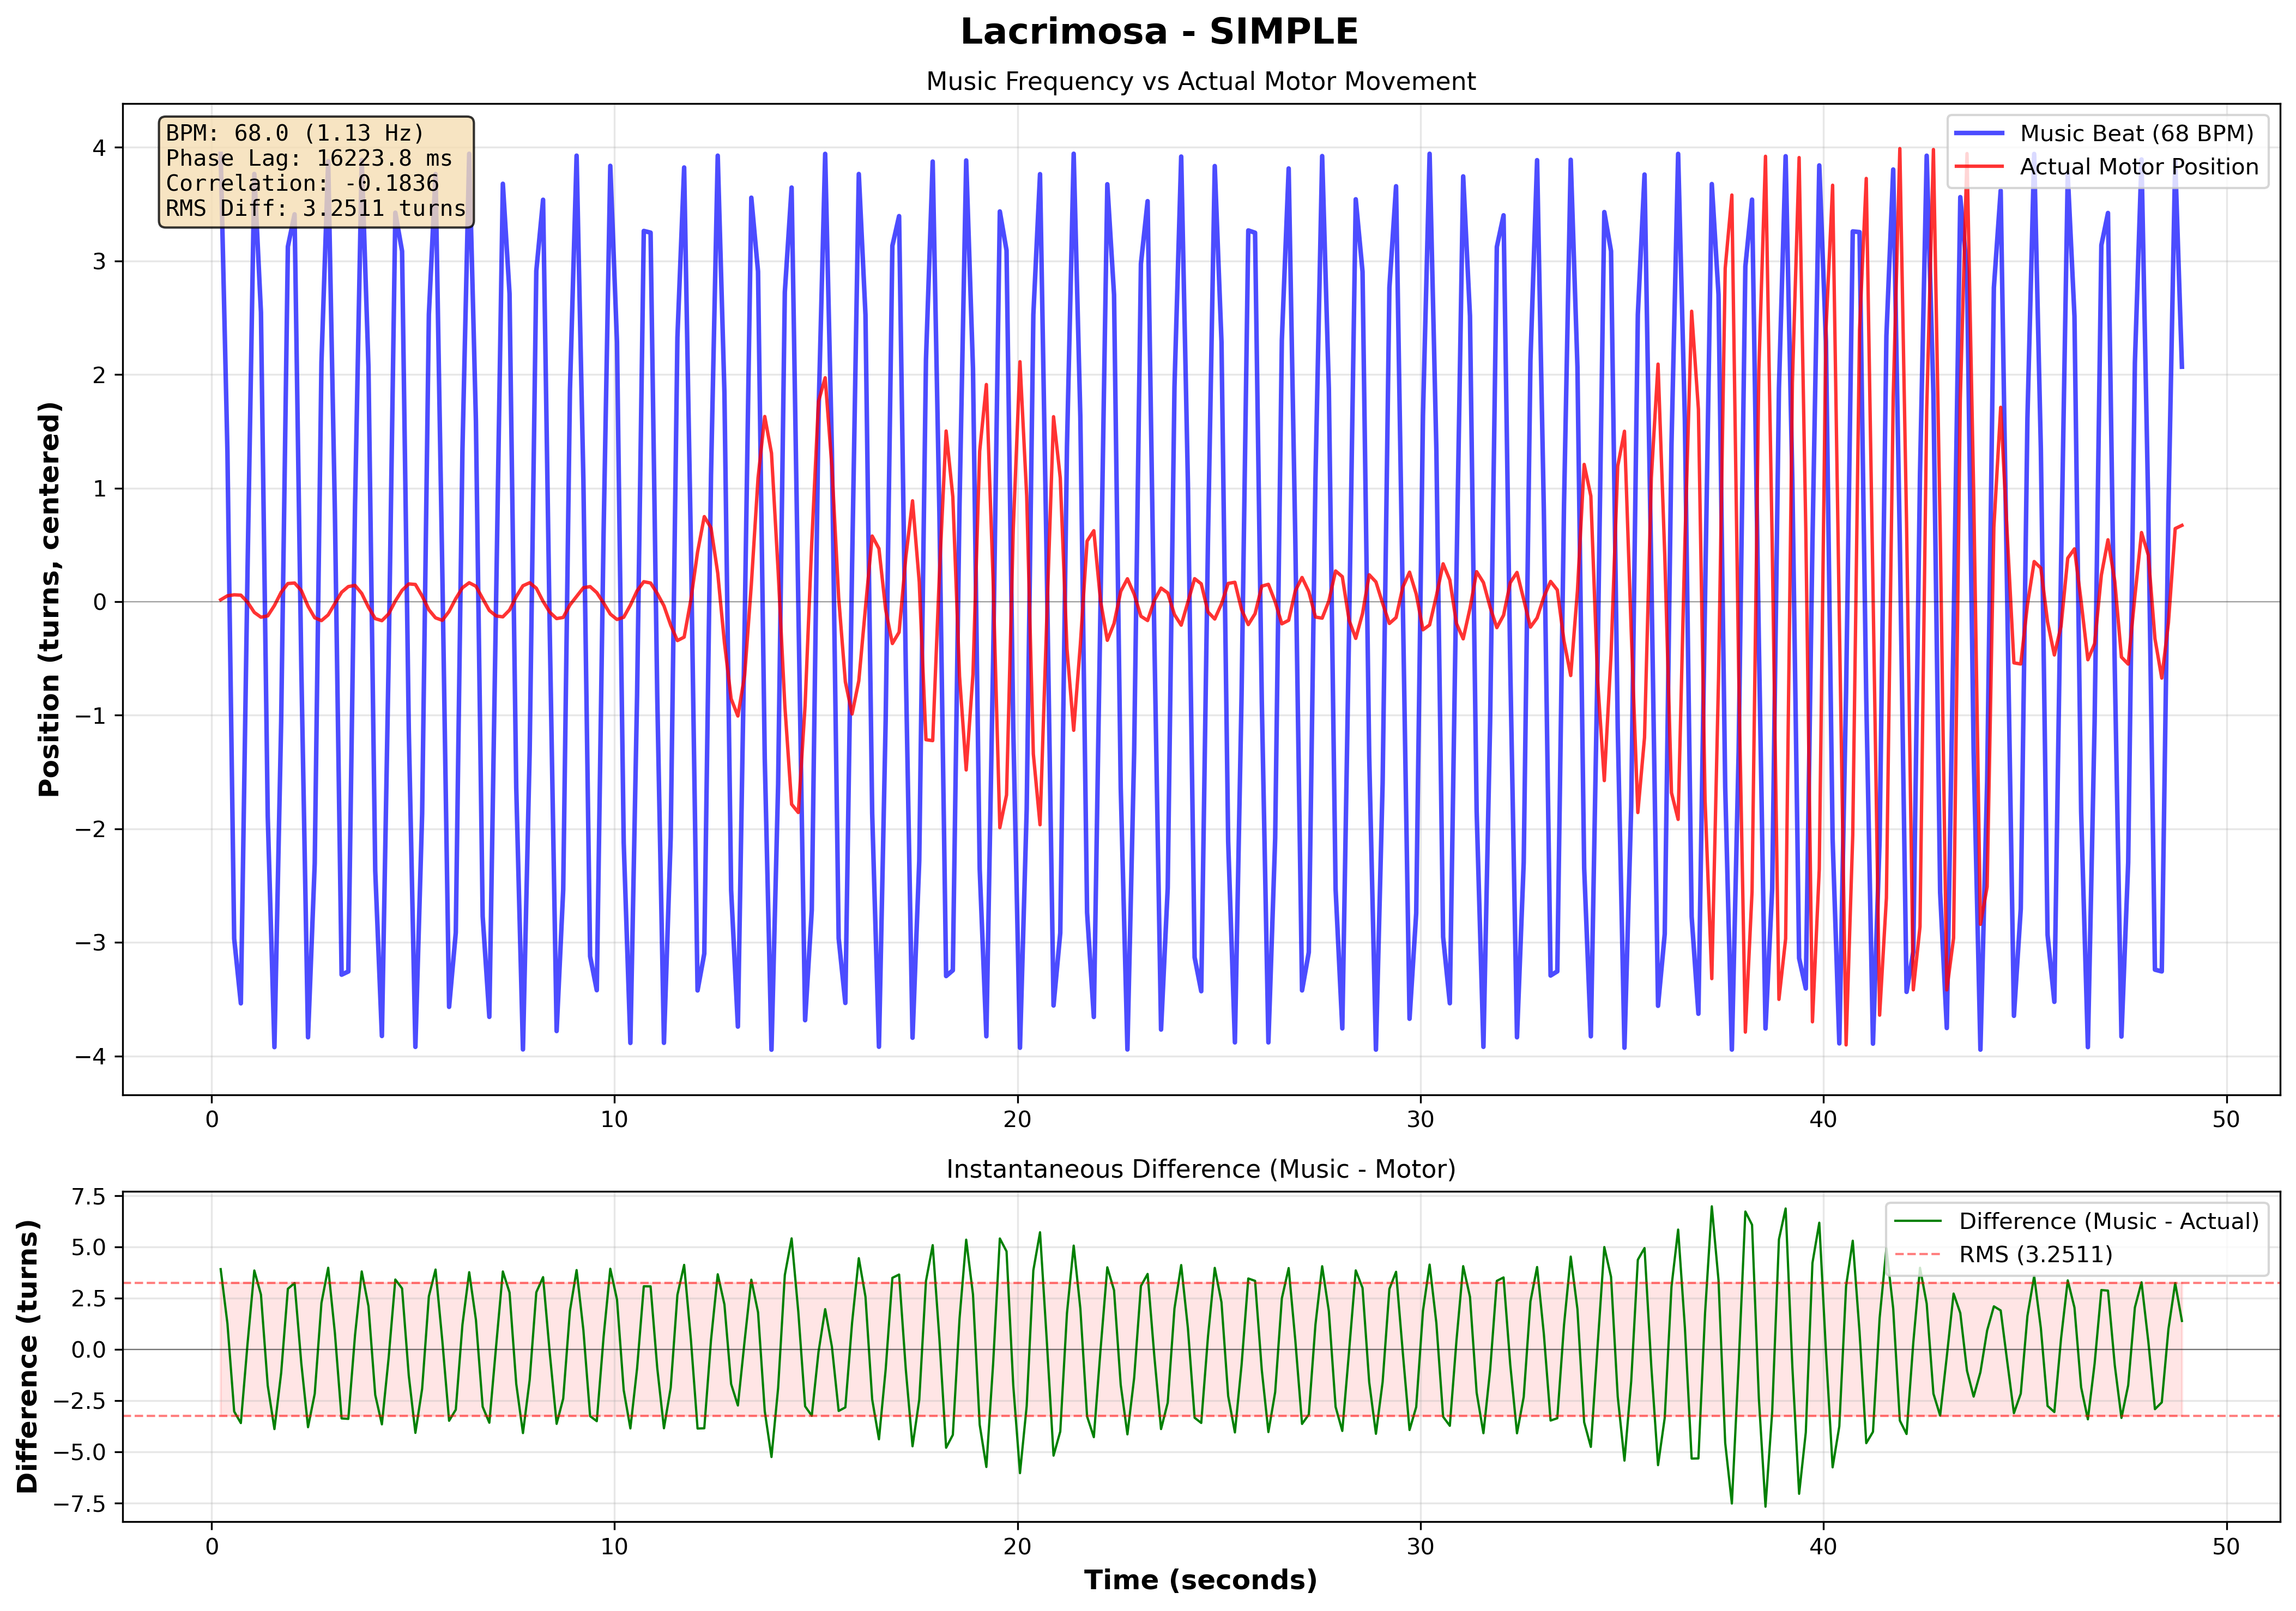

Data behind this chart, as committed beside it:
# Music-Motor Synchronization Data
# Song: Lacrimosa
# Pattern: simple
# BPM: 68.0
# Music Frequency: 1.133 Hz
# Phase Lag: 16223.75 ms
# Correlation: -0.183634
# RMS Difference: 3.251059
Time (s), Music Sinusoid, Actual Position (centered), Difference
0.2259, 3.941, 0.01657, 3.925
0.3932, 1.322, 0.05182, 1.27
0.5607, -2.965, 0.06052, -3.026
0.7263, -3.535, 0.05764, -3.593
0.8925, 0.2847, -0.004475, 0.2892
1.06, 3.765, -0.09455, 3.859
1.225, 2.547, -0.1365, 2.684
1.394, -1.887, -0.1248, -1.762
1.56, -3.921, -0.03399, -3.887
1.727, -1.059, 0.08325, -1.143
1.893, 3.125, 0.1596, 2.965
2.059, 3.409, 0.1645, 3.245
2.226, -0.5745, 0.09832, -0.6728
2.393, -3.834, -0.03969, -3.794
2.56, -2.303, -0.1418, -2.161
2.726, 2.108, -0.1666, 2.275
2.894, 3.877, -0.1161, 3.993
3.06, 0.7899, -0.01589, 0.8058
3.226, -3.283, 0.08294, -3.366
3.393, -3.255, 0.1329, -3.388
3.56, 0.8512, 0.1433, 0.7079
3.726, 3.886, 0.07246, 3.814
3.893, 2.066, -0.04915, 2.116
4.061, -2.367, -0.149, -2.218
4.226, -3.823, -0.1672, -3.655
4.393, -0.5322, -0.1079, -0.4243
4.559, 3.424, 0.005451, 3.418
4.727, 3.085, 0.1002, 2.984
4.893, -1.12, 0.1565, -1.277
5.057, -3.918, 0.1516, -4.07
5.225, -1.866, 0.04975, -1.916
5.392, 2.528, -0.07193, 2.6
5.557, 3.763, -0.1422, 3.905
5.727, 0.2364, -0.1642, 0.4006
5.894, -3.566, -0.0856, -3.48
6.06, -2.912, 0.02697, -2.939
6.225, 1.331, 0.1225, 1.208
6.393, 3.942, 0.1668, 3.775
6.56, 1.588, 0.1359, 1.452
6.727, -2.768, 0.02752, -2.796
6.892, -3.654, -0.07759, -3.577
7.059, 0.01361, -0.1252, 0.1388
7.228, 3.678, -0.1335, 3.812
7.394, 2.712, -0.07348, 2.785
7.56, -1.637, 0.04414, -1.681
7.727, -3.941, 0.1401, -4.081
7.893, -1.319, 0.1668, -1.486
8.058, 2.911, 0.1185, 2.793
8.226, 3.538, 0.002924, 3.535
8.392, -0.2646, -0.09269, -0.1719
8.562, -3.779, -0.1488, -3.63
8.726, -2.535, -0.1386, -2.397
... 241 more rows
